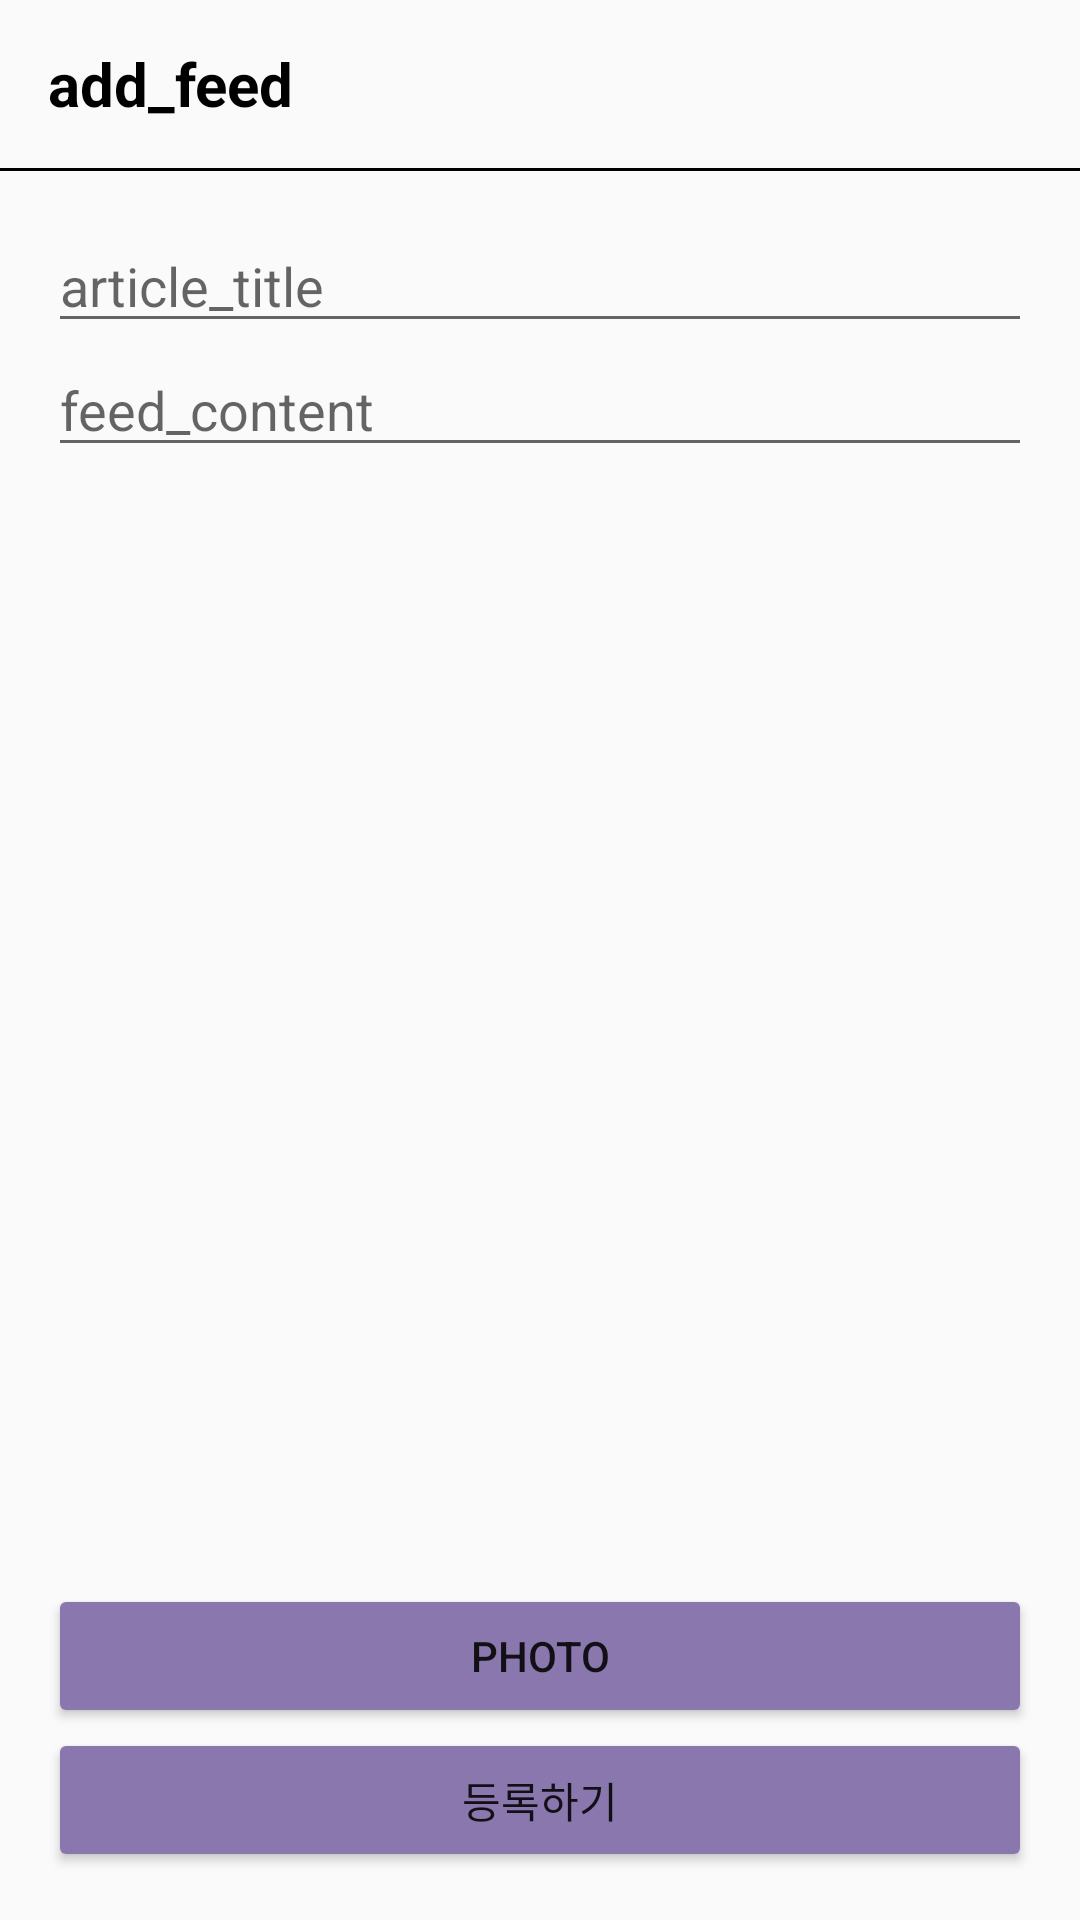

This screen was rendered from an Android layout file. Write that file and the resources it references.
<!-- AndroidManifest.xml: application theme Theme.Final -->
<!-- res/layout/activity_add_article.xml -->
<?xml version="1.0" encoding="utf-8"?>
<layout>



<androidx.constraintlayout.widget.ConstraintLayout

    xmlns:android="http://schemas.android.com/apk/res/android"
    xmlns:app="http://schemas.android.com/apk/res-auto"
    xmlns:tools="http://schemas.android.com/tools"
    android:layout_width="match_parent"
    android:layout_height="match_parent"
    tools:context=".instagram.AddArticleActivity">

    <LinearLayout
        android:id="@+id/toolbarLayout"
        android:layout_width="0dp"
        android:layout_height="?attr/actionBarSize"
        android:gravity="center_vertical"
        app:layout_constraintTop_toTopOf="parent"
        app:layout_constraintStart_toStartOf="parent"
        app:layout_constraintEnd_toEndOf="parent">

        <TextView
            android:layout_width="wrap_content"
            android:layout_height="wrap_content"
            android:layout_marginStart="16dp"
            android:text="add_feed"
            android:textColor="@color/black"
            android:textSize="20sp"
            android:textStyle="bold"
            android:layout_marginLeft="16dp" />
    </LinearLayout>

    <View
        android:id="@+id/toolbarUnderLineView"
        android:layout_width="0dp"
        android:layout_height="1dp"
        android:background="@color/black"
        app:layout_constraintTop_toBottomOf="@id/toolbarLayout"
        app:layout_constraintStart_toStartOf="parent"
        app:layout_constraintEnd_toEndOf="parent" />

    <EditText
        android:id="@+id/titleEditText"
        android:layout_width="0dp"
        android:layout_height="wrap_content"
        android:layout_marginTop="16dp"
        android:layout_marginStart="16dp"
        android:layout_marginEnd="16dp"
        android:hint="article_title"
        app:layout_constraintTop_toBottomOf="@id/toolbarUnderLineView"
        app:layout_constraintStart_toStartOf="parent"
        app:layout_constraintEnd_toEndOf="parent" />

    <EditText
        android:id="@+id/contentEditText"
        android:layout_width="0dp"
        android:layout_height="wrap_content"
        android:layout_marginStart="16dp"
        android:layout_marginEnd="16dp"
        android:hint="feed_content"
        app:layout_constraintTop_toBottomOf="@id/titleEditText"
        app:layout_constraintStart_toStartOf="parent"
        app:layout_constraintEnd_toEndOf="parent" />

    <Button
        android:id="@+id/imageAddButton"
        android:layout_width="0dp"
        android:layout_height="wrap_content"
        android:backgroundTint="@color/maincolor"
        android:text="photo"
        app:layout_constraintBottom_toTopOf="@id/submitButton"
        app:layout_constraintStart_toStartOf="@id/submitButton"
        app:layout_constraintEnd_toEndOf="@id/submitButton" />

    <androidx.recyclerview.widget.RecyclerView
        android:id="@+id/photoRecyclerView"
        android:layout_width="0dp"
        android:layout_height="0dp"
        android:orientation="vertical"
        android:paddingHorizontal="8dp"
        app:layout_constraintTop_toBottomOf="@id/contentEditText"
        app:layout_constraintBottom_toTopOf="@id/imageAddButton"
        app:layout_constraintStart_toStartOf="parent"
        app:layout_constraintEnd_toEndOf="parent"
        app:layoutManager="androidx.recyclerview.widget.GridLayoutManager"
        app:spanCount="2"
        tools:itemCount="10" />

    <Button
        android:id="@+id/submitButton"
        android:layout_width="0dp"
        android:layout_height="wrap_content"
        android:layout_marginStart="16dp"
        android:layout_marginEnd="16dp"
        android:layout_marginBottom="16dp"
        android:backgroundTint="@color/maincolor"
        android:text="등록하기"
        app:layout_constraintStart_toStartOf="parent"
        app:layout_constraintEnd_toEndOf="parent"
        app:layout_constraintBottom_toBottomOf="parent" />

    <ProgressBar
        android:id="@+id/progressBar"
        android:layout_width="wrap_content"
        android:layout_height="wrap_content"
        android:visibility="gone"
        app:layout_constraintTop_toTopOf="parent"
        app:layout_constraintStart_toStartOf="parent"
        app:layout_constraintEnd_toEndOf="parent"
        app:layout_constraintBottom_toBottomOf="parent"
        tools:visibility="visible" />





</androidx.constraintlayout.widget.ConstraintLayout>

</layout>
<!-- resources referenced by this layout -->
<resources>
  <color name="black">#FF000000</color>
  <color name="maincolor">#8977AD</color>
  <style name="Theme.Final" parent="Theme.AppCompat.Light">
          
          <item name="windowNoTitle">true</item>
          <item name="colorPrimary">@color/purple_500</item>
          <item name="colorPrimaryVariant">@color/maincolor</item>
          <item name="colorOnPrimary">@color/white</item>
          
          <item name="colorSecondary">@color/teal_200</item>
          <item name="colorSecondaryVariant">@color/teal_700</item>
          <item name="colorOnSecondary">@color/black</item>
          
          <item name="android:statusBarColor" tools:targetApi="l">?attr/colorPrimaryVariant</item>
          
      </style>
  <color name="purple_500">#FF6200EE</color>
  <color name="white">#FFFFFFFF</color>
  <color name="teal_200">#FF03DAC5</color>
  <color name="teal_700">#FF018786</color>
</resources>
